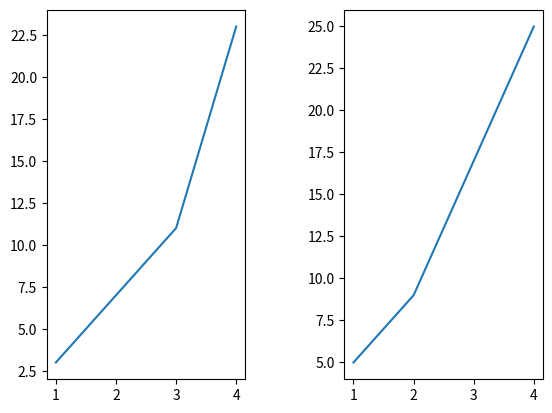

Here is the Python script that generated this plot:
import matplotlib.pyplot as plt

figure = plt.figure()
figure.subplots_adjust(wspace = 0.5)
ax1 = figure.add_subplot(1, 2, 1)
ax2 = figure.add_subplot(1, 2, 2)

ax1.plot([1,2,3,4], [3,7,11,23])
ax2.plot([1,2,3,4], [5, 9, 17, 25])

figure.savefig("graphs2.png",bbox_inches = "tight")
